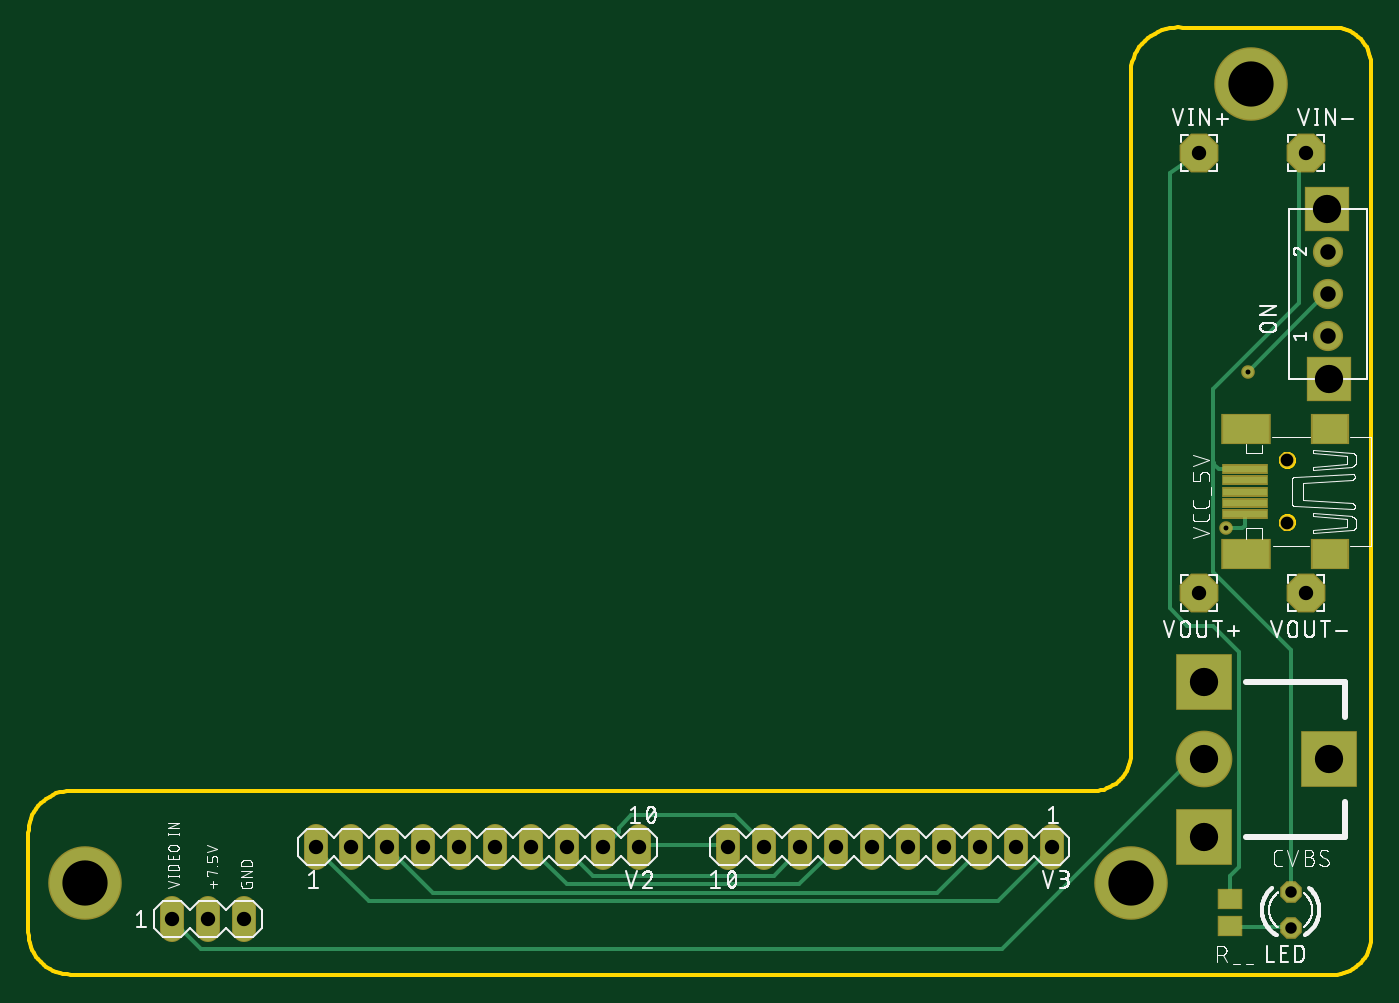
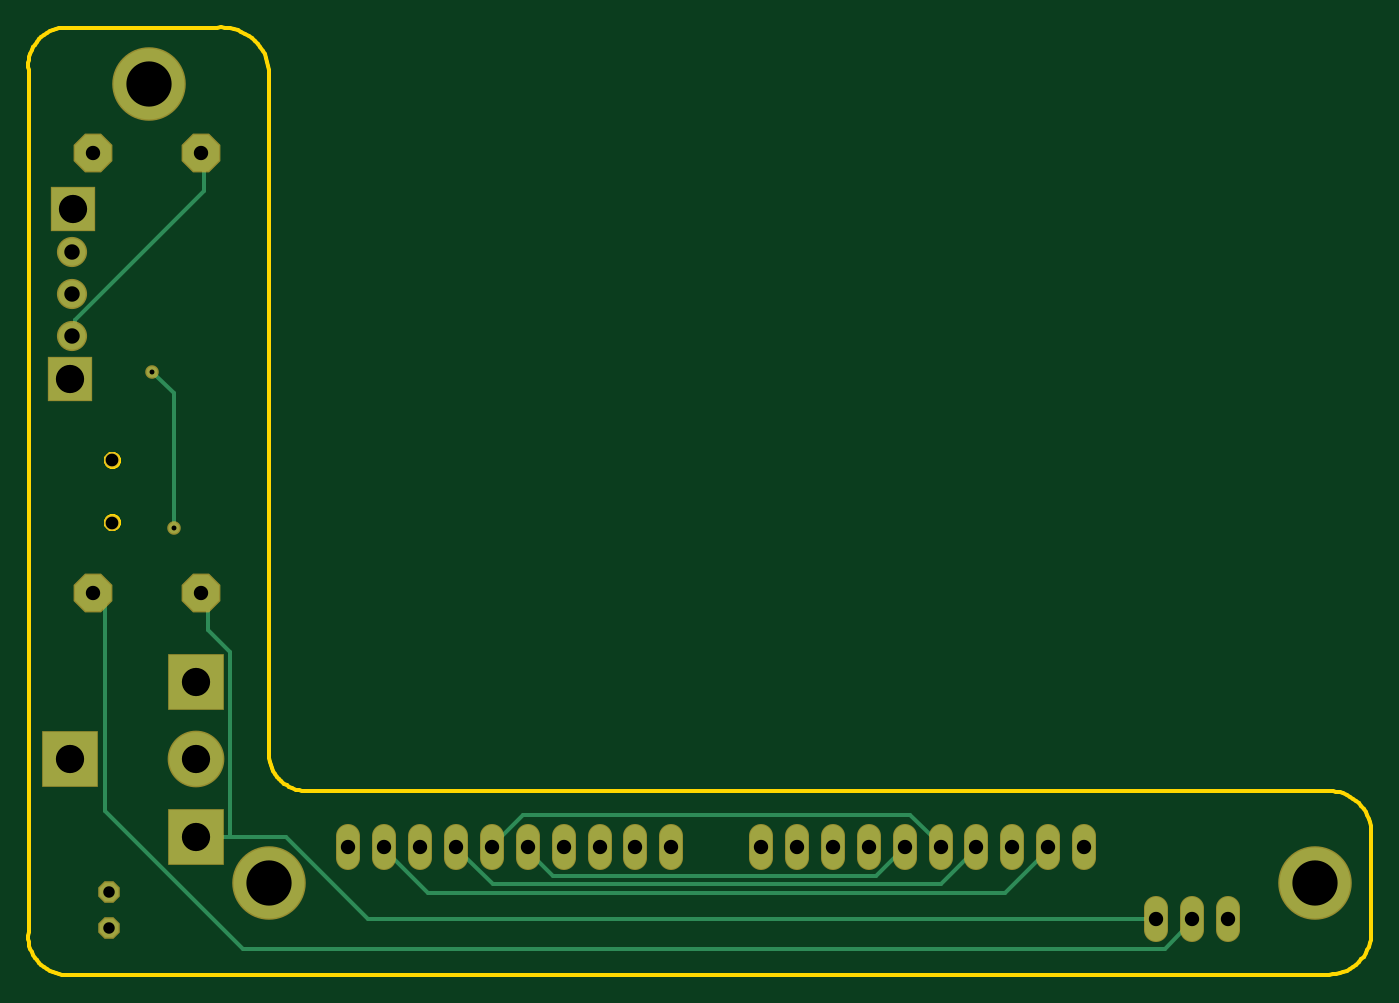
Circuit board: 8 layer files. Board 95.0 x 67.0 mm.
- bottom_copper: copper_bottom.gbr (3026 bytes)
- top_copper: copper_top.gbr (3961 bytes)
- drill: drills.xln (770 bytes)
- outline: profile.gbr (4045 bytes)
- top_silk: silkscreen_top.gbr (76717 bytes)
- bottom_mask: soldermask_bottom.gbr (1643 bytes)
- top_mask: soldermask_top.gbr (1982 bytes)
- paste: solderpaste_top.gbr (454 bytes)

=== bottom_copper: copper_bottom.gbr ===
G04 EAGLE Gerber RS-274X export*
G75*
%MOMM*%
%FSLAX34Y34*%
%LPD*%
%AMOC8*
5,1,8,0,0,1.08239X$1,22.5*%
G01*
%ADD10C,1.524000*%
%ADD11P,2.749271X8X22.500000*%
%ADD12P,1.429621X8X112.500000*%
%ADD13C,1.930400*%
%ADD14R,3.000000X3.000000*%
%ADD15C,3.810000*%
%ADD16R,3.810000X3.810000*%
%ADD17C,0.304800*%
%ADD18C,5.000000*%
%ADD19C,0.756400*%


D10*
X203200Y82550D02*
X203200Y97790D01*
X228600Y97790D02*
X228600Y82550D01*
X254000Y82550D02*
X254000Y97790D01*
X279400Y97790D02*
X279400Y82550D01*
X304800Y82550D02*
X304800Y97790D01*
X330200Y97790D02*
X330200Y82550D01*
X355600Y82550D02*
X355600Y97790D01*
X381000Y97790D02*
X381000Y82550D01*
X406400Y82550D02*
X406400Y97790D01*
X431800Y97790D02*
X431800Y82550D01*
X101600Y46990D02*
X101600Y31750D01*
X127000Y31750D02*
X127000Y46990D01*
X152400Y46990D02*
X152400Y31750D01*
D11*
X828040Y581152D03*
X904240Y581152D03*
X828040Y269748D03*
X904240Y269748D03*
D10*
X723900Y97790D02*
X723900Y82550D01*
X698500Y82550D02*
X698500Y97790D01*
X673100Y97790D02*
X673100Y82550D01*
X647700Y82550D02*
X647700Y97790D01*
X622300Y97790D02*
X622300Y82550D01*
X596900Y82550D02*
X596900Y97790D01*
X571500Y97790D02*
X571500Y82550D01*
X546100Y82550D02*
X546100Y97790D01*
X520700Y97790D02*
X520700Y82550D01*
X495300Y82550D02*
X495300Y97790D01*
D12*
X893064Y33020D03*
X893064Y58420D03*
D13*
X919480Y451584D03*
X919480Y511584D03*
X919640Y481584D03*
D14*
X920496Y421584D03*
X918972Y541584D03*
D15*
X831596Y152400D03*
D16*
X831596Y97400D03*
X831596Y207400D03*
X920496Y152400D03*
D17*
X146304Y18288D02*
X128016Y36576D01*
X146304Y18288D02*
X798576Y18288D01*
X896112Y115824D01*
X896112Y262128D01*
X898652Y264668D01*
X128016Y36576D02*
X127000Y39370D01*
X898652Y264668D02*
X904240Y269748D01*
X710184Y39624D02*
X152400Y39624D01*
X710184Y39624D02*
X768096Y97536D01*
X807720Y97536D02*
X829056Y97536D01*
X807720Y97536D02*
X768096Y97536D01*
X152400Y39624D02*
X152400Y39370D01*
X829056Y97536D02*
X831596Y97400D01*
X822960Y243840D02*
X822960Y268224D01*
X822960Y243840D02*
X807720Y228600D01*
X807720Y97536D01*
X822960Y268224D02*
X828040Y269748D01*
D18*
X865000Y630000D03*
X40000Y65000D03*
X780000Y65000D03*
D17*
X259080Y57912D02*
X228600Y88392D01*
X259080Y57912D02*
X667512Y57912D01*
X697992Y88392D01*
X228600Y88392D02*
X228600Y90170D01*
X697992Y88392D02*
X698500Y90170D01*
X326136Y112776D02*
X304800Y91440D01*
X326136Y112776D02*
X600456Y112776D01*
X621792Y91440D01*
X304800Y91440D02*
X304800Y90170D01*
X621792Y91440D02*
X622300Y90170D01*
X304800Y64008D02*
X280416Y88392D01*
X304800Y64008D02*
X621792Y64008D01*
X646176Y88392D01*
X280416Y88392D02*
X279400Y90170D01*
X646176Y88392D02*
X647700Y90170D01*
X350520Y70104D02*
X332232Y88392D01*
X350520Y70104D02*
X579120Y70104D01*
X597408Y88392D01*
X332232Y88392D02*
X330200Y90170D01*
X596900Y90170D02*
X597408Y88392D01*
X847090Y315722D02*
X847090Y411226D01*
D19*
X847090Y315722D03*
X862584Y426720D03*
D17*
X847090Y411226D01*
X917448Y454152D02*
X917448Y463296D01*
X826008Y554736D01*
X826008Y579120D01*
X917448Y454152D02*
X919480Y451584D01*
X826008Y579120D02*
X828040Y581152D01*
M02*

=== top_copper: copper_top.gbr ===
G04 EAGLE Gerber RS-274X export*
G75*
%MOMM*%
%FSLAX34Y34*%
%LPD*%
%AMOC8*
5,1,8,0,0,1.08239X$1,22.5*%
G01*
%ADD10R,2.500000X2.000000*%
%ADD11R,3.300000X2.000000*%
%ADD12R,3.100000X0.500000*%
%ADD13C,1.524000*%
%ADD14P,2.749271X8X22.500000*%
%ADD15R,1.600000X1.300000*%
%ADD16P,1.429621X8X112.500000*%
%ADD17C,1.930400*%
%ADD18R,3.000000X3.000000*%
%ADD19C,3.810000*%
%ADD20R,3.810000X3.810000*%
%ADD21C,0.304800*%
%ADD22C,5.000000*%
%ADD23C,0.756400*%


D10*
X920754Y386318D03*
X920754Y297318D03*
D11*
X861754Y386318D03*
X861754Y297318D03*
D12*
X860754Y325818D03*
X860754Y333818D03*
X860754Y341818D03*
X860754Y349818D03*
X860754Y357818D03*
D13*
X203200Y97790D02*
X203200Y82550D01*
X228600Y82550D02*
X228600Y97790D01*
X254000Y97790D02*
X254000Y82550D01*
X279400Y82550D02*
X279400Y97790D01*
X304800Y97790D02*
X304800Y82550D01*
X330200Y82550D02*
X330200Y97790D01*
X355600Y97790D02*
X355600Y82550D01*
X381000Y82550D02*
X381000Y97790D01*
X406400Y97790D02*
X406400Y82550D01*
X431800Y82550D02*
X431800Y97790D01*
X101600Y46990D02*
X101600Y31750D01*
X127000Y31750D02*
X127000Y46990D01*
X152400Y46990D02*
X152400Y31750D01*
D14*
X828040Y581152D03*
X904240Y581152D03*
X828040Y269748D03*
X904240Y269748D03*
D13*
X723900Y97790D02*
X723900Y82550D01*
X698500Y82550D02*
X698500Y97790D01*
X673100Y97790D02*
X673100Y82550D01*
X647700Y82550D02*
X647700Y97790D01*
X622300Y97790D02*
X622300Y82550D01*
X596900Y82550D02*
X596900Y97790D01*
X571500Y97790D02*
X571500Y82550D01*
X546100Y82550D02*
X546100Y97790D01*
X520700Y97790D02*
X520700Y82550D01*
X495300Y82550D02*
X495300Y97790D01*
D15*
X850392Y34696D03*
X850392Y53696D03*
D16*
X893064Y33020D03*
X893064Y58420D03*
D17*
X919480Y451584D03*
X919480Y511584D03*
X919640Y481584D03*
D18*
X920496Y421584D03*
X918972Y541584D03*
D19*
X831596Y152400D03*
D20*
X831596Y97400D03*
X831596Y207400D03*
X920496Y152400D03*
D21*
X893064Y229870D02*
X893064Y58420D01*
X893064Y229870D02*
X838200Y284734D01*
X838200Y361442D01*
X842264Y357632D02*
X860655Y357632D01*
X860754Y357818D01*
X899160Y475488D02*
X899160Y579120D01*
X899160Y475488D02*
X838200Y414528D01*
X838200Y361950D01*
X838327Y361569D02*
X842264Y357632D01*
X899160Y579120D02*
X904240Y581152D01*
X838708Y361950D02*
X838200Y361950D01*
X838454Y361696D02*
X838708Y361950D01*
X838454Y361696D02*
X838327Y361569D01*
X838200Y361442D01*
X121920Y18288D02*
X103632Y36576D01*
X121920Y18288D02*
X688848Y18288D01*
X822960Y152400D01*
X831596Y152400D01*
X103632Y36576D02*
X101600Y39370D01*
D22*
X865000Y630000D03*
X40000Y65000D03*
X780000Y65000D03*
D21*
X493776Y91440D02*
X432816Y91440D01*
X431800Y90170D01*
X493776Y91440D02*
X495300Y90170D01*
X417576Y100584D02*
X408432Y91440D01*
X417576Y100584D02*
X417576Y103632D01*
X426720Y112776D01*
X499872Y112776D01*
X521208Y91440D01*
X408432Y91440D02*
X406400Y90170D01*
X520700Y90170D02*
X521208Y91440D01*
X399288Y70104D02*
X381000Y88392D01*
X399288Y70104D02*
X527304Y70104D01*
X545592Y88392D01*
X381000Y88392D02*
X381000Y90170D01*
X545592Y88392D02*
X546100Y90170D01*
X381000Y64008D02*
X356616Y88392D01*
X381000Y64008D02*
X545592Y64008D01*
X569976Y88392D01*
X356616Y88392D02*
X355600Y90170D01*
X569976Y88392D02*
X571500Y90170D01*
X240792Y51816D02*
X204216Y88392D01*
X240792Y51816D02*
X685800Y51816D01*
X722376Y88392D01*
X204216Y88392D02*
X203200Y90170D01*
X722376Y88392D02*
X723900Y90170D01*
X286512Y57912D02*
X256032Y88392D01*
X286512Y57912D02*
X643128Y57912D01*
X673608Y88392D01*
X256032Y88392D02*
X254000Y90170D01*
X673100Y90170D02*
X673608Y88392D01*
X847090Y315722D02*
X858786Y315722D01*
X862584Y426720D02*
X917448Y481584D01*
X919640Y481584D01*
D23*
X847090Y315722D03*
X862584Y426720D03*
D21*
X860754Y317690D02*
X858786Y315722D01*
X860754Y317690D02*
X860754Y325818D01*
X850392Y70104D02*
X850392Y53696D01*
X850392Y70104D02*
X856488Y76200D01*
X856488Y228600D01*
X838200Y246888D01*
X819912Y246888D01*
X807720Y259080D01*
X807720Y566928D01*
X828040Y581152D01*
X850392Y33528D02*
X893064Y33528D01*
X850392Y33528D02*
X850392Y34696D01*
X893064Y33528D02*
X893064Y33020D01*
M02*

=== drill: drills.xln ===
M48
;GenerationSoftware,Autodesk,EAGLE,9.1.3*%
;CreationDate,2019-01-29T21:48:44Z*%
FMAT,2
ICI,OFF
METRIC,TZ,000.000
T7C0.350
T6C0.813
T5C0.900
T4C1.016
T3C1.092
T2C2.000
T1C3.200
%
G90
M71
T1
X86500Y63000
X4000Y6500
X78000Y6500
T2
X92050Y15240
X92050Y42158
X91897Y54158
X83160Y15240
X83160Y9740
X83160Y20740
T3
X91964Y48158
X91948Y51158
X91948Y45158
T4
X33020Y9017
X35560Y9017
X38100Y9017
X40640Y9017
X43180Y9017
X10160Y3937
X12700Y3937
X15240Y3937
X82804Y58115
X90424Y58115
X27940Y9017
X90424Y26975
X72390Y9017
X69850Y9017
X67310Y9017
X64770Y9017
X62230Y9017
X59690Y9017
X57150Y9017
X54610Y9017
X52070Y9017
X49530Y9017
X82804Y26975
X20320Y9017
X22860Y9017
X25400Y9017
X30480Y9017
T5
X89075Y31982
X89075Y36382
T6
X89306Y5842
X89306Y3302
T7
X86258Y42672
X84709Y31572
M30
=== outline: profile.gbr ===
G04 EAGLE Gerber RS-274X export*
G75*
%MOMM*%
%FSLAX34Y34*%
%LPD*%
%AMOC8*
5,1,8,0,0,1.08239X$1,22.5*%
G01*
%ADD10C,0.254000*%


D10*
X0Y30000D02*
X114Y27385D01*
X456Y24791D01*
X1022Y22235D01*
X1809Y19739D01*
X2811Y17321D01*
X4019Y15000D01*
X5425Y12793D01*
X7019Y10716D01*
X8787Y8787D01*
X10716Y7019D01*
X12793Y5425D01*
X15000Y4019D01*
X17321Y2811D01*
X19739Y1809D01*
X22235Y1022D01*
X24791Y456D01*
X27385Y114D01*
X30000Y0D01*
X926200Y0D01*
X928533Y373D01*
X930824Y947D01*
X933057Y1719D01*
X935213Y2683D01*
X937278Y3830D01*
X939235Y5154D01*
X941069Y6643D01*
X942766Y8286D01*
X944313Y10071D01*
X945699Y11984D01*
X946913Y14010D01*
X947946Y16135D01*
X948790Y18341D01*
X949438Y20613D01*
X949886Y22932D01*
X950130Y25282D01*
X950168Y27644D01*
X950000Y30000D01*
X950000Y640000D01*
X950168Y642356D01*
X950130Y644718D01*
X949886Y647068D01*
X949438Y649387D01*
X948790Y651659D01*
X947946Y653865D01*
X946913Y655990D01*
X945699Y658016D01*
X944313Y659929D01*
X942766Y661714D01*
X941069Y663357D01*
X939235Y664846D01*
X937278Y666170D01*
X935213Y667317D01*
X933057Y668281D01*
X930824Y669053D01*
X928533Y669627D01*
X926200Y670000D01*
X816600Y670000D01*
X813685Y670161D01*
X810767Y670067D01*
X807869Y669719D01*
X805012Y669120D01*
X802218Y668275D01*
X799508Y667189D01*
X796903Y665871D01*
X794423Y664330D01*
X792087Y662580D01*
X789912Y660633D01*
X787915Y658503D01*
X786111Y656208D01*
X784515Y653764D01*
X783137Y651190D01*
X781989Y648506D01*
X781079Y645732D01*
X780414Y642890D01*
X780000Y640000D01*
X780000Y160000D01*
X780186Y157660D01*
X780167Y155313D01*
X779944Y152977D01*
X779518Y150669D01*
X778893Y148407D01*
X778073Y146208D01*
X777064Y144089D01*
X775875Y142066D01*
X774513Y140154D01*
X772990Y138368D01*
X771318Y136721D01*
X769508Y135227D01*
X767575Y133896D01*
X765533Y132739D01*
X763398Y131764D01*
X761186Y130979D01*
X758915Y130389D01*
X756600Y130000D01*
X30000Y130000D01*
X27385Y129886D01*
X24791Y129544D01*
X22235Y128978D01*
X19739Y128191D01*
X17321Y127189D01*
X15000Y125981D01*
X12793Y124575D01*
X10716Y122981D01*
X8787Y121213D01*
X7019Y119284D01*
X5425Y117207D01*
X4019Y115000D01*
X2811Y112679D01*
X1809Y110261D01*
X1022Y107765D01*
X456Y105209D01*
X114Y102615D01*
X0Y100000D01*
X0Y30000D01*
X886254Y320113D02*
X886331Y320698D01*
X886484Y321268D01*
X886709Y321813D01*
X887004Y322323D01*
X887363Y322791D01*
X887781Y323209D01*
X888249Y323568D01*
X888759Y323863D01*
X889304Y324088D01*
X889874Y324241D01*
X890459Y324318D01*
X891049Y324318D01*
X891634Y324241D01*
X892204Y324088D01*
X892749Y323863D01*
X893259Y323568D01*
X893727Y323209D01*
X894145Y322791D01*
X894504Y322323D01*
X894799Y321813D01*
X895024Y321268D01*
X895177Y320698D01*
X895254Y320113D01*
X895254Y319523D01*
X895177Y318938D01*
X895024Y318368D01*
X894799Y317823D01*
X894504Y317313D01*
X894145Y316845D01*
X893727Y316427D01*
X893259Y316068D01*
X892749Y315773D01*
X892204Y315548D01*
X891634Y315395D01*
X891049Y315318D01*
X890459Y315318D01*
X889874Y315395D01*
X889304Y315548D01*
X888759Y315773D01*
X888249Y316068D01*
X887781Y316427D01*
X887363Y316845D01*
X887004Y317313D01*
X886709Y317823D01*
X886484Y318368D01*
X886331Y318938D01*
X886254Y319523D01*
X886254Y320113D01*
X886254Y364113D02*
X886331Y364698D01*
X886484Y365268D01*
X886709Y365813D01*
X887004Y366323D01*
X887363Y366791D01*
X887781Y367209D01*
X888249Y367568D01*
X888759Y367863D01*
X889304Y368088D01*
X889874Y368241D01*
X890459Y368318D01*
X891049Y368318D01*
X891634Y368241D01*
X892204Y368088D01*
X892749Y367863D01*
X893259Y367568D01*
X893727Y367209D01*
X894145Y366791D01*
X894504Y366323D01*
X894799Y365813D01*
X895024Y365268D01*
X895177Y364698D01*
X895254Y364113D01*
X895254Y363523D01*
X895177Y362938D01*
X895024Y362368D01*
X894799Y361823D01*
X894504Y361313D01*
X894145Y360845D01*
X893727Y360427D01*
X893259Y360068D01*
X892749Y359773D01*
X892204Y359548D01*
X891634Y359395D01*
X891049Y359318D01*
X890459Y359318D01*
X889874Y359395D01*
X889304Y359548D01*
X888759Y359773D01*
X888249Y360068D01*
X887781Y360427D01*
X887363Y360845D01*
X887004Y361313D01*
X886709Y361823D01*
X886484Y362368D01*
X886331Y362938D01*
X886254Y363523D01*
X886254Y364113D01*
M02*

=== top_silk: silkscreen_top.gbr (76717 bytes, source omitted) ===
=== bottom_mask: soldermask_bottom.gbr ===
G04 EAGLE Gerber RS-274X export*
G75*
%MOMM*%
%FSLAX34Y34*%
%LPD*%
%AMOC8*
5,1,8,0,0,1.08239X$1,22.5*%
G01*
%ADD10C,1.103200*%
%ADD11C,1.727200*%
%ADD12P,2.969212X8X22.500000*%
%ADD13P,1.649562X8X112.500000*%
%ADD14C,2.133600*%
%ADD15R,3.203200X3.203200*%
%ADD16C,4.013200*%
%ADD17R,4.013200X4.013200*%
%ADD18C,5.203200*%
%ADD19C,0.959600*%


D10*
X890754Y319818D03*
X890754Y363818D03*
D11*
X203200Y97790D02*
X203200Y82550D01*
X228600Y82550D02*
X228600Y97790D01*
X254000Y97790D02*
X254000Y82550D01*
X279400Y82550D02*
X279400Y97790D01*
X304800Y97790D02*
X304800Y82550D01*
X330200Y82550D02*
X330200Y97790D01*
X355600Y97790D02*
X355600Y82550D01*
X381000Y82550D02*
X381000Y97790D01*
X406400Y97790D02*
X406400Y82550D01*
X431800Y82550D02*
X431800Y97790D01*
X101600Y46990D02*
X101600Y31750D01*
X127000Y31750D02*
X127000Y46990D01*
X152400Y46990D02*
X152400Y31750D01*
D12*
X828040Y581152D03*
X904240Y581152D03*
X828040Y269748D03*
X904240Y269748D03*
D11*
X723900Y97790D02*
X723900Y82550D01*
X698500Y82550D02*
X698500Y97790D01*
X673100Y97790D02*
X673100Y82550D01*
X647700Y82550D02*
X647700Y97790D01*
X622300Y97790D02*
X622300Y82550D01*
X596900Y82550D02*
X596900Y97790D01*
X571500Y97790D02*
X571500Y82550D01*
X546100Y82550D02*
X546100Y97790D01*
X520700Y97790D02*
X520700Y82550D01*
X495300Y82550D02*
X495300Y97790D01*
D13*
X893064Y33020D03*
X893064Y58420D03*
D14*
X919480Y451584D03*
X919480Y511584D03*
X919640Y481584D03*
D15*
X920496Y421584D03*
X918972Y541584D03*
D16*
X831596Y152400D03*
D17*
X831596Y97400D03*
X831596Y207400D03*
X920496Y152400D03*
D18*
X865000Y630000D03*
X40000Y65000D03*
X780000Y65000D03*
D19*
X847090Y315722D03*
X862584Y426720D03*
M02*

=== top_mask: soldermask_top.gbr ===
G04 EAGLE Gerber RS-274X export*
G75*
%MOMM*%
%FSLAX34Y34*%
%LPD*%
%AMOC8*
5,1,8,0,0,1.08239X$1,22.5*%
G01*
%ADD10R,2.703200X2.203200*%
%ADD11R,3.503200X2.203200*%
%ADD12R,3.303200X0.703200*%
%ADD13C,1.103200*%
%ADD14C,1.727200*%
%ADD15P,2.969212X8X22.500000*%
%ADD16R,1.803200X1.503200*%
%ADD17P,1.649562X8X112.500000*%
%ADD18C,2.133600*%
%ADD19R,3.203200X3.203200*%
%ADD20C,4.013200*%
%ADD21R,4.013200X4.013200*%
%ADD22C,5.203200*%
%ADD23C,0.959600*%


D10*
X920754Y386318D03*
X920754Y297318D03*
D11*
X861754Y386318D03*
X861754Y297318D03*
D12*
X860754Y325818D03*
X860754Y333818D03*
X860754Y341818D03*
X860754Y349818D03*
X860754Y357818D03*
D13*
X890754Y319818D03*
X890754Y363818D03*
D14*
X203200Y97790D02*
X203200Y82550D01*
X228600Y82550D02*
X228600Y97790D01*
X254000Y97790D02*
X254000Y82550D01*
X279400Y82550D02*
X279400Y97790D01*
X304800Y97790D02*
X304800Y82550D01*
X330200Y82550D02*
X330200Y97790D01*
X355600Y97790D02*
X355600Y82550D01*
X381000Y82550D02*
X381000Y97790D01*
X406400Y97790D02*
X406400Y82550D01*
X431800Y82550D02*
X431800Y97790D01*
X101600Y46990D02*
X101600Y31750D01*
X127000Y31750D02*
X127000Y46990D01*
X152400Y46990D02*
X152400Y31750D01*
D15*
X828040Y581152D03*
X904240Y581152D03*
X828040Y269748D03*
X904240Y269748D03*
D14*
X723900Y97790D02*
X723900Y82550D01*
X698500Y82550D02*
X698500Y97790D01*
X673100Y97790D02*
X673100Y82550D01*
X647700Y82550D02*
X647700Y97790D01*
X622300Y97790D02*
X622300Y82550D01*
X596900Y82550D02*
X596900Y97790D01*
X571500Y97790D02*
X571500Y82550D01*
X546100Y82550D02*
X546100Y97790D01*
X520700Y97790D02*
X520700Y82550D01*
X495300Y82550D02*
X495300Y97790D01*
D16*
X850392Y34696D03*
X850392Y53696D03*
D17*
X893064Y33020D03*
X893064Y58420D03*
D18*
X919480Y451584D03*
X919480Y511584D03*
X919640Y481584D03*
D19*
X920496Y421584D03*
X918972Y541584D03*
D20*
X831596Y152400D03*
D21*
X831596Y97400D03*
X831596Y207400D03*
X920496Y152400D03*
D22*
X865000Y630000D03*
X40000Y65000D03*
X780000Y65000D03*
D23*
X847090Y315722D03*
X862584Y426720D03*
M02*

=== paste: solderpaste_top.gbr ===
G04 EAGLE Gerber RS-274X export*
G75*
%MOMM*%
%FSLAX34Y34*%
%LPD*%
%AMOC8*
5,1,8,0,0,1.08239X$1,22.5*%
G01*
%ADD10R,2.500000X2.000000*%
%ADD11R,3.300000X2.000000*%
%ADD12R,3.100000X0.500000*%
%ADD13R,1.600000X1.300000*%


D10*
X920754Y386318D03*
X920754Y297318D03*
D11*
X861754Y386318D03*
X861754Y297318D03*
D12*
X860754Y325818D03*
X860754Y333818D03*
X860754Y341818D03*
X860754Y349818D03*
X860754Y357818D03*
D13*
X850392Y34696D03*
X850392Y53696D03*
M02*

